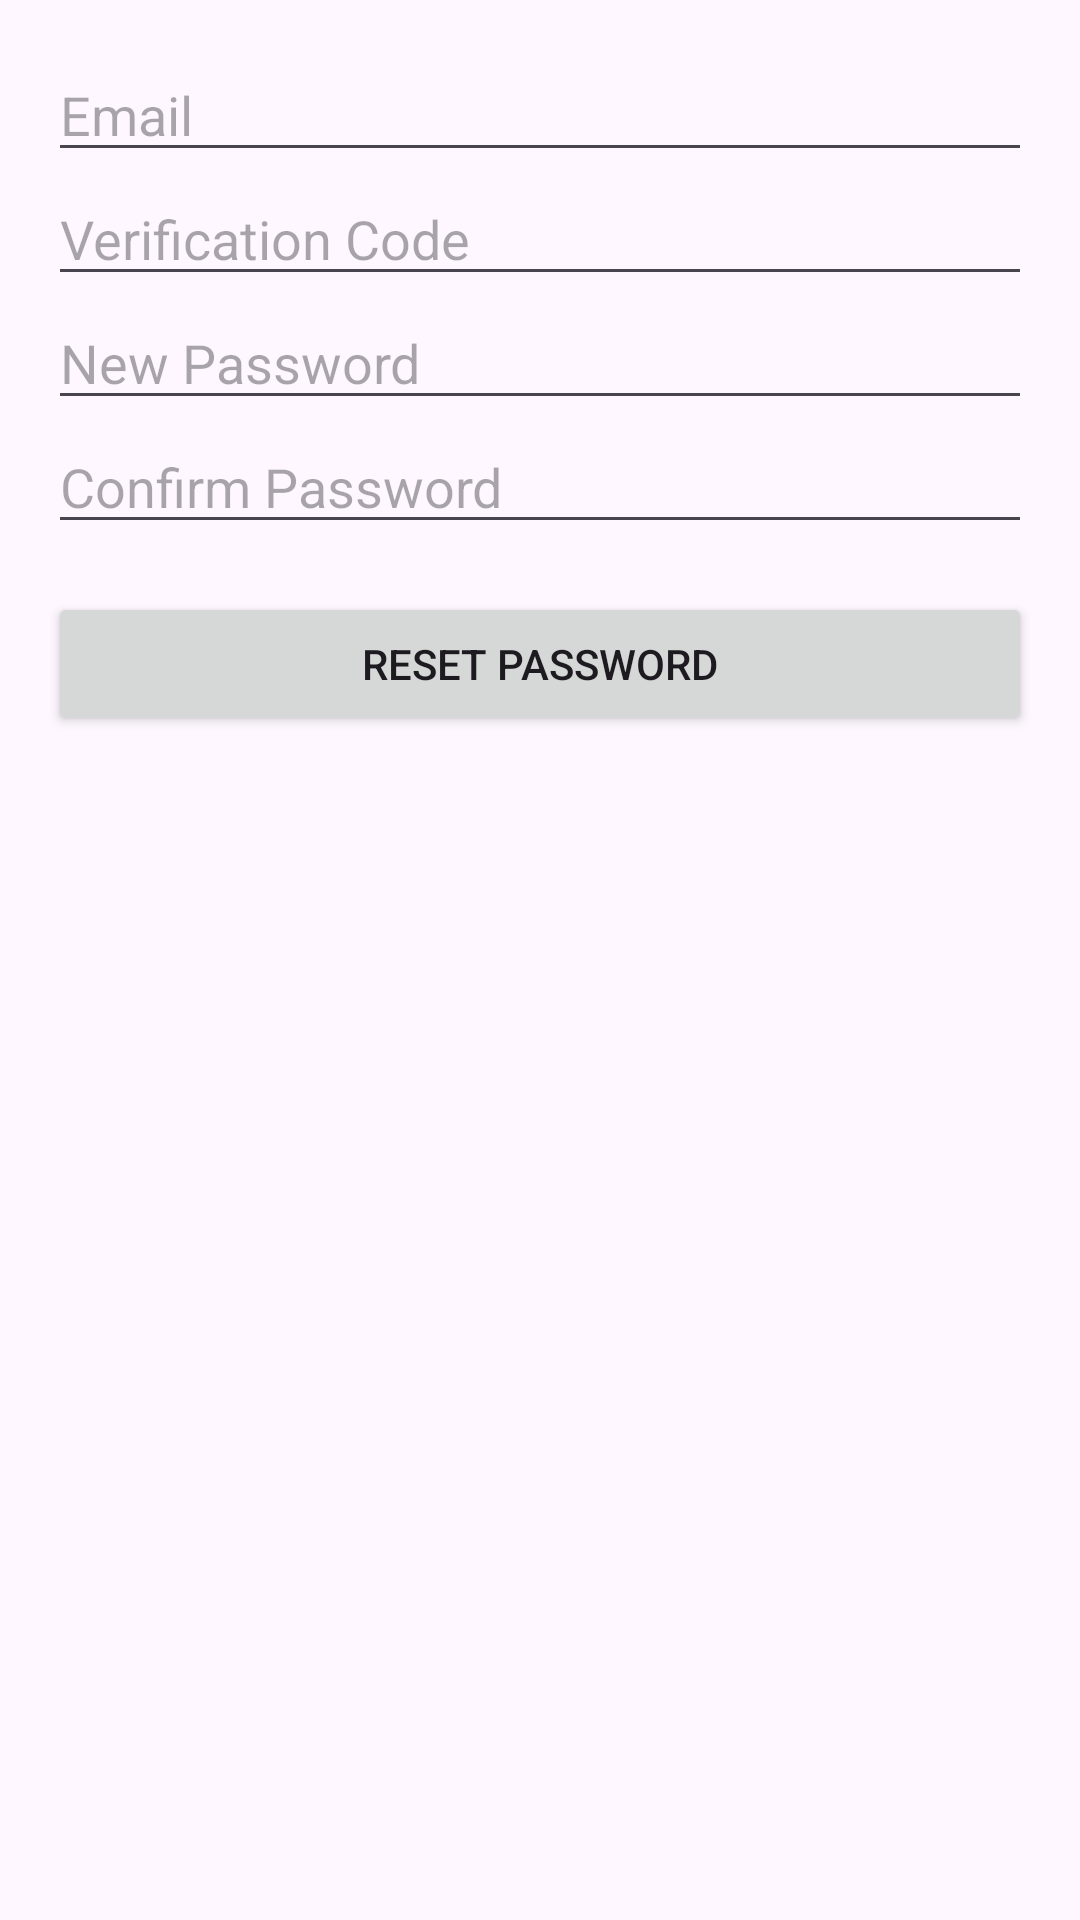

Here is an Android app screen rendered from its layout file. Give the layout XML and the strings, colors and styles it references.
<!-- AndroidManifest.xml: application theme Theme.SelfCareApp -->
<!-- res/layout/activity_reset_password.xml -->
<?xml version="1.0" encoding="utf-8"?>
<LinearLayout xmlns:android="http://schemas.android.com/apk/res/android"
    android:layout_width="match_parent"
    android:layout_height="match_parent"
    android:orientation="vertical"
    android:padding="16dp">

    <com.google.android.material.textfield.TextInputEditText
        android:id="@+id/emailEditText"
        android:layout_width="match_parent"
        android:layout_height="wrap_content"
        android:hint="Email"
        android:inputType="textEmailAddress" />

    <com.google.android.material.textfield.TextInputEditText
        android:id="@+id/codeEditText"
        android:layout_width="match_parent"
        android:layout_height="wrap_content"
        android:hint="Verification Code"
        android:inputType="text" />

    <com.google.android.material.textfield.TextInputEditText
        android:id="@+id/newPasswordEditText"
        android:layout_width="match_parent"
        android:layout_height="wrap_content"
        android:hint="New Password"
        android:inputType="textPassword" />

    <com.google.android.material.textfield.TextInputEditText
        android:id="@+id/confirmPasswordEditText"
        android:layout_width="match_parent"
        android:layout_height="wrap_content"
        android:hint="Confirm Password"
        android:inputType="textPassword" />

    <Button
        android:id="@+id/resetPasswordButton"
        android:layout_width="match_parent"
        android:layout_height="wrap_content"
        android:text="Reset Password"
        android:layout_marginTop="16dp" />

</LinearLayout>
<!-- resources referenced by this layout -->
<resources>
  <style name="Theme.SelfCareApp" parent="Base.Theme.SelfCareApp" />
  <style name="Base.Theme.SelfCareApp" parent="Theme.Material3.DayNight.NoActionBar">
          
          
      </style>
</resources>
